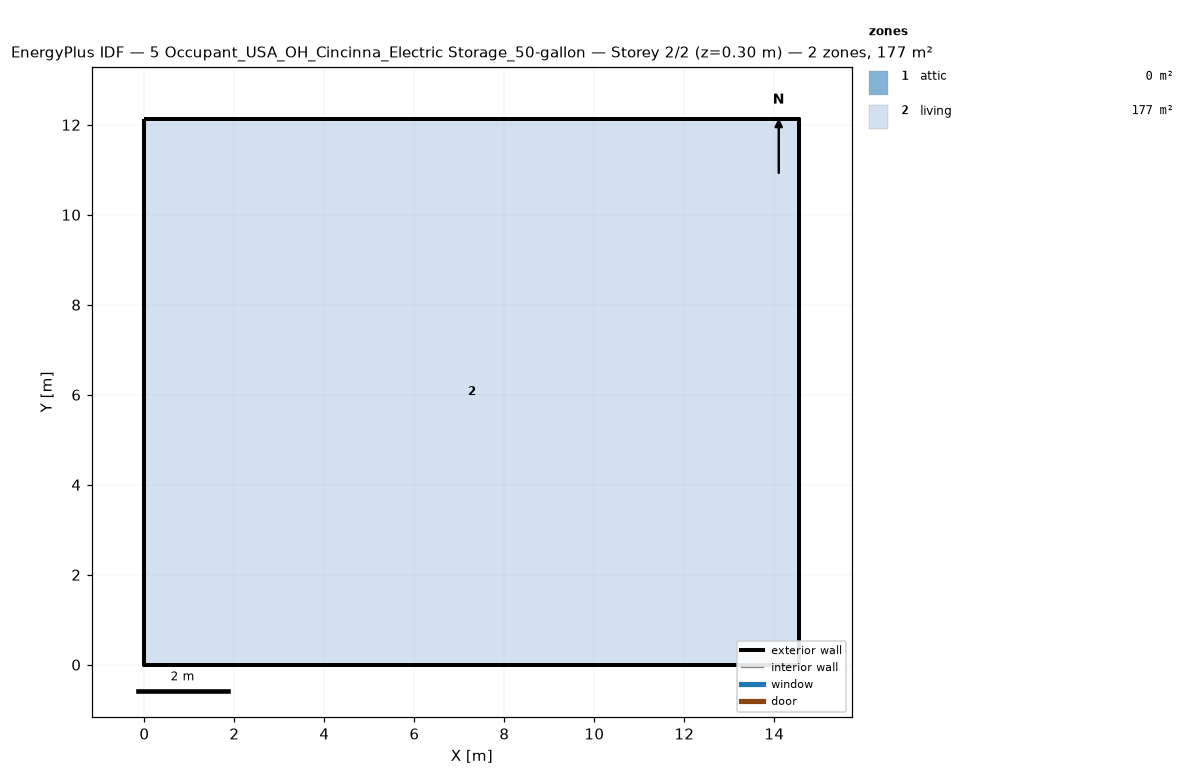
=== STOREY PLAN SPEC (per zone: floor XY polygon, exterior-wall plan segments, windows/doors) ===
zone 1: attic  (0.0 m²)
  exterior wall: (14.55, 0.00) – (14.55, 12.13) – (14.55, 6.06)  [18.2 m]
  exterior wall: (0.00, 12.13) – (0.00, 0.00) – (0.00, 6.06)  [18.2 m]
zone 2: living  (176.5 m²)
  floor: (0.00, 0.00) (0.00, 12.13) (14.55, 12.13) (14.55, 0.00)
  exterior wall: (0.00, 0.00) – (14.55, 0.00)  [14.6 m]
  exterior wall: (14.55, 0.00) – (14.55, 12.13)  [12.1 m]
  exterior wall: (14.55, 12.13) – (0.00, 12.13)  [14.6 m]
  exterior wall: (0.00, 12.13) – (0.00, 0.00)  [12.1 m]

=== DERIVED (storey summary) ===
Building: 5 Occupant_USA_OH_Cincinna_Electric Storage_50-gallon
Storey: 2 of 2  (floor level z = 0.30 m)
Storey gross floor area: 176.5 m²
Zones on this storey: 2
  - attic: floor 0.0 m²; exterior wall 36.4 m (24.5 m²); WWR 0.0%
  - living: floor 176.5 m²; exterior wall 53.4 m (146.4 m²); WWR 0.0%
Zone adjacency: (none detected)